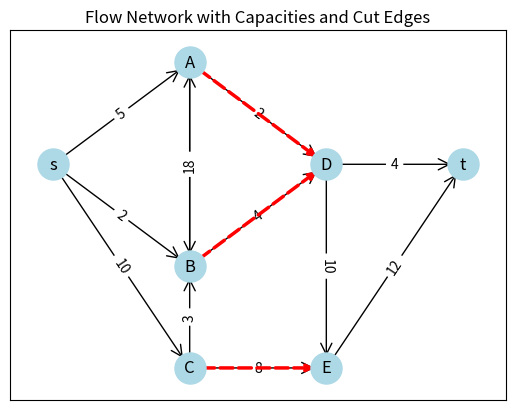

The matplotlib source for this figure:
import matplotlib.pyplot as plt
import networkx as nx

# Create a directed graph
G = nx.DiGraph()

# Add edges with capacities
edges = [
    ('s', 'A', 5), ('s', 'B', 2), ('s', 'C', 10),
    ('A', 'D', 2), ('B', 'A', 18), ('B', 'D', 4), ('C', 'B', 3), # Corrected edge 'C' to 'B'
    ('C', 'E', 8), ('D', 't', 4), ('E', 't', 12), ('D', 'E', 10), ('A', 'B', 1)
]

# Add edges with capacities as labels
for u, v, capacity in edges:
    G.add_edge(u, v, capacity=capacity)

# Define positions for the nodes
pos = {
    's': (0, 0), 'A': (1, 1), 'B': (1, -1), 'C': (1, -2),
    'D': (2, 0), 'E': (2, -2), 't': (3, 0)
}

# Draw the nodes
nx.draw_networkx_nodes(G, pos, node_size=500, node_color='lightblue')

# Draw the edges
nx.draw_networkx_edges(G, pos, edgelist=G.edges(), arrowstyle='->', arrowsize=20)

# Draw the labels for the nodes
nx.draw_networkx_labels(G, pos, font_size=12, font_family='sans-serif')

# Draw the edge labels with capacities
edge_labels = {(u, v): f'{G[u][v]["capacity"]}' for u, v in G.edges()}
nx.draw_networkx_edge_labels(G, pos, edge_labels=edge_labels)

# Highlight the cut (S, T) in the network by coloring specific edges
cut_edges = [('A', 'D'), ('C', 'E'), ('B', 'D')]
nx.draw_networkx_edges(G, pos, edgelist=cut_edges, edge_color='red', width=2.5, style='dashed')

# Set plot title
plt.title("Flow Network with Capacities and Cut Edges")

# Save the plot as an image
plt.savefig("flow_network_cut.png")  # Save it as an image file

# Display the plot
